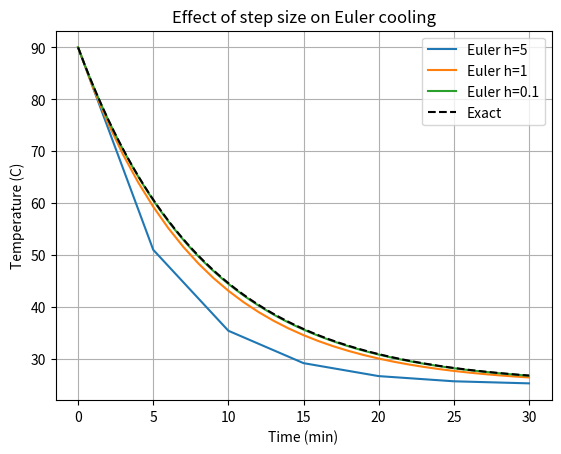

This figure's Python source:
import numpy as np
import matplotlib.pyplot as plt
print("--- PART C: step size h and cooling constant k ---")
def euler(h,k=0.12,T0=90,Ta=25,end=30):
    t=np.arange(0,end+h/2,h); T=np.zeros_like(t); T[0]=T0
    for i in range(len(t)-1): T[i+1]=T[i]+h*(-k*(T[i]-Ta))
    return t,T
for h in (5,2,1,0.5,0.1):
    t,T=euler(h); ex=25+65*np.exp(-0.12*t[-1]); print(f"h={h:4}: Euler {T[-1]:.4f}, exact {ex:.4f}, error {abs(T[-1]-ex):.4f}")
t,T=euler(10); print("h=10 (k*h=1.2): values", np.round(T,2), "-> overshoots ambient (oscillation)")
t,T=euler(1,k=0.3); print(f"k=0.3, h=1: after 30 min {T[-1]:.3f} C (cools faster)")
fig=plt.figure()
for h in (5,1,0.1):
    t,T=euler(h); plt.plot(t,T,label=f"Euler h={h}")
tt=np.linspace(0,30,300); plt.plot(tt,25+65*np.exp(-0.12*tt),"k--",label="Exact"); plt.xlabel("Time (min)");plt.ylabel("Temperature (C)"); plt.title("Effect of step size on Euler cooling"); plt.legend(); plt.grid(True); plt.show()
print("--- PART E: logistic population growth dP/dt = rP(1-P/K), Euler vs exact ---")
r,K,P0=0.4,1000.0,50.0
for h in (1.0,0.1):
    t=np.arange(0,30+h/2,h); P=np.zeros_like(t); P[0]=P0
    for i in range(len(t)-1): P[i+1]=P[i]+h*r*P[i]*(1-P[i]/K)
    ex=K/(1+(K-P0)/P0*np.exp(-r*t)); print(f"h={h}: P(10)={P[int(10/h)]:.1f} (exact {ex[int(10/h)]:.1f}), P(30)={P[-1]:.1f} (exact {ex[-1]:.1f}), max error {np.max(np.abs(P-ex)):.2f}")
